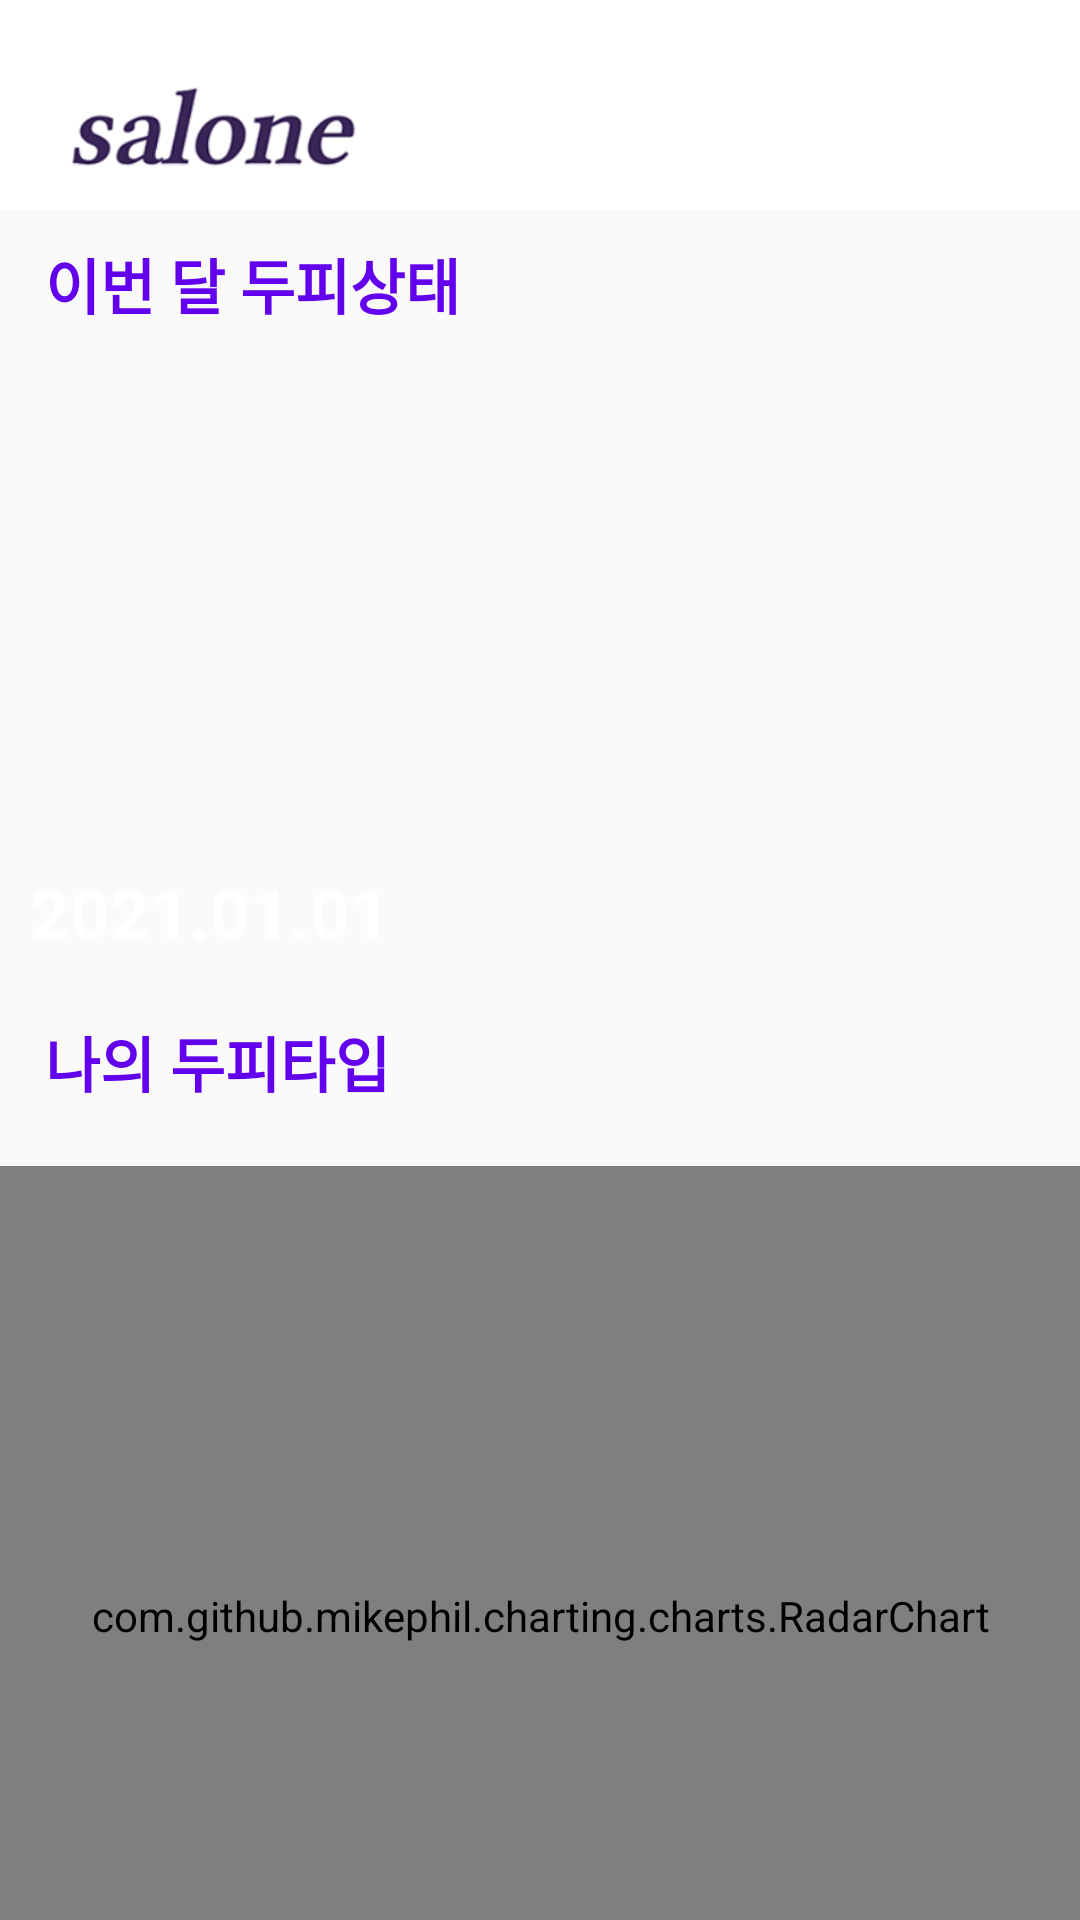

The Android layout XML behind this screen, and the referenced resources:
<!-- AndroidManifest.xml: application theme Theme.AIDupi -->
<!-- res/layout/head_fragment.xml -->
<?xml version="1.0" encoding="utf-8"?>
<androidx.core.widget.NestedScrollView android:layout_width="match_parent"
    android:layout_height="match_parent"
    xmlns:android="http://schemas.android.com/apk/res/android">
    <LinearLayout
        android:layout_width="match_parent"
        android:layout_height="match_parent"
        android:orientation="vertical">
        <LinearLayout
            android:layout_width="match_parent"
            android:layout_height="70dp"
            android:weightSum="10"
            android:orientation="horizontal"
            android:background="#FFFFFF">
            <ImageView
                android:layout_width="0dp"
                android:layout_height="match_parent"
                android:layout_weight="3"
                android:src="@drawable/logo"
                android:layout_marginLeft="20dp"
                android:layout_marginTop="20dp"/>
        </LinearLayout>
        <TextView
            android:layout_width="match_parent"
            android:layout_height="wrap_content"
            android:text="이번 달 두피상태"
            android:textColor="@color/purple_500"
            android:textSize="20sp"
            android:textStyle="bold"
            android:layout_marginLeft="15dp"
            android:layout_marginTop="10dp"
            android:layout_marginBottom="20dp"/>
        <RelativeLayout
            android:layout_width="match_parent"
            android:layout_height="200dp">
            <ImageView
                android:id="@+id/my_hair"
                android:layout_width="match_parent"
                android:layout_height="match_parent"
                android:scaleType="fitXY"/>
            <TextView
                android:id="@+id/today"
                android:layout_width="match_parent"
                android:layout_height="wrap_content"
                android:text="2021.01.01"
                android:textColor="@color/white"
                android:textSize="23sp"
                android:textStyle="bold"
                android:layout_alignParentBottom="true"
                android:layout_marginLeft="10dp"
                android:layout_marginBottom="10dp"/>
        </RelativeLayout>
        <TextView
            android:layout_width="match_parent"
            android:layout_height="wrap_content"
            android:text="나의 두피타입"
            android:textColor="@color/purple_500"
            android:textSize="20sp"
            android:textStyle="bold"
            android:layout_marginLeft="15dp"
            android:layout_marginTop="10dp"
            android:layout_marginBottom="20dp"/>
        <com.github.mikephil.charting.charts.RadarChart
            android:id="@+id/head_chart"
            android:layout_width="match_parent"
            android:layout_height="300dp"/>
        <TextView
            android:layout_width="match_parent"
            android:layout_height="wrap_content"
            android:text="현재 복합성 두피와 탈모 진행 두피입니다"
            android:textStyle="bold"
            android:textSize="20sp"
            android:textColor="@color/black"
            android:layout_marginLeft="15dp"
            android:layout_marginRight="15dp"
            android:layout_marginBottom="30dp"/>
        <TextView
            android:layout_width="match_parent"
            android:layout_height="wrap_content"
            android:text="전반적으로 관리는 잘하고 계시네요! 하지만 곳곳에 눈에 보이는 피지들이 보이니 관리가 필요해요. 두피도 피부와 마찬가지로 유수분 균형이 중요한 거 알고 계시나요? 유수분 균형을 맞추기 위해서는 수분 감이 있는 제품을 사용하는 것도 방법이니 참고해주세요."
            android:textSize="18sp"
            android:layout_marginLeft="15dp"
            android:layout_marginRight="15dp"
            android:layout_marginBottom="10dp"/>
    </LinearLayout>
</androidx.core.widget.NestedScrollView>
<!-- resources referenced by this layout -->
<resources>
  <color name="black">#FF000000</color>
  <color name="purple_500">#FF6200EE</color>
  <color name="white">#FFFFFFFF</color>
  <!-- drawable logo: png bitmap (drawable, 13902 bytes) -->
  <style name="Theme.AIDupi" parent="Theme.AppCompat.DayNight.NoActionBar">
          
          <item name="colorPrimary">@color/purple_500</item>
          <item name="colorPrimaryVariant">@color/purple_700</item>
          <item name="colorOnPrimary">@color/white</item>
          
          <item name="colorSecondary">@color/teal_200</item>
          <item name="colorSecondaryVariant">@color/teal_700</item>
          <item name="colorOnSecondary">@color/black</item>
          
          <item name="android:statusBarColor" tools:targetApi="l">?attr/colorPrimaryVariant</item>
          
      </style>
  <color name="purple_700">#FF3700B3</color>
  <color name="teal_200">#FF03DAC5</color>
  <color name="teal_700">#FF018786</color>
</resources>
